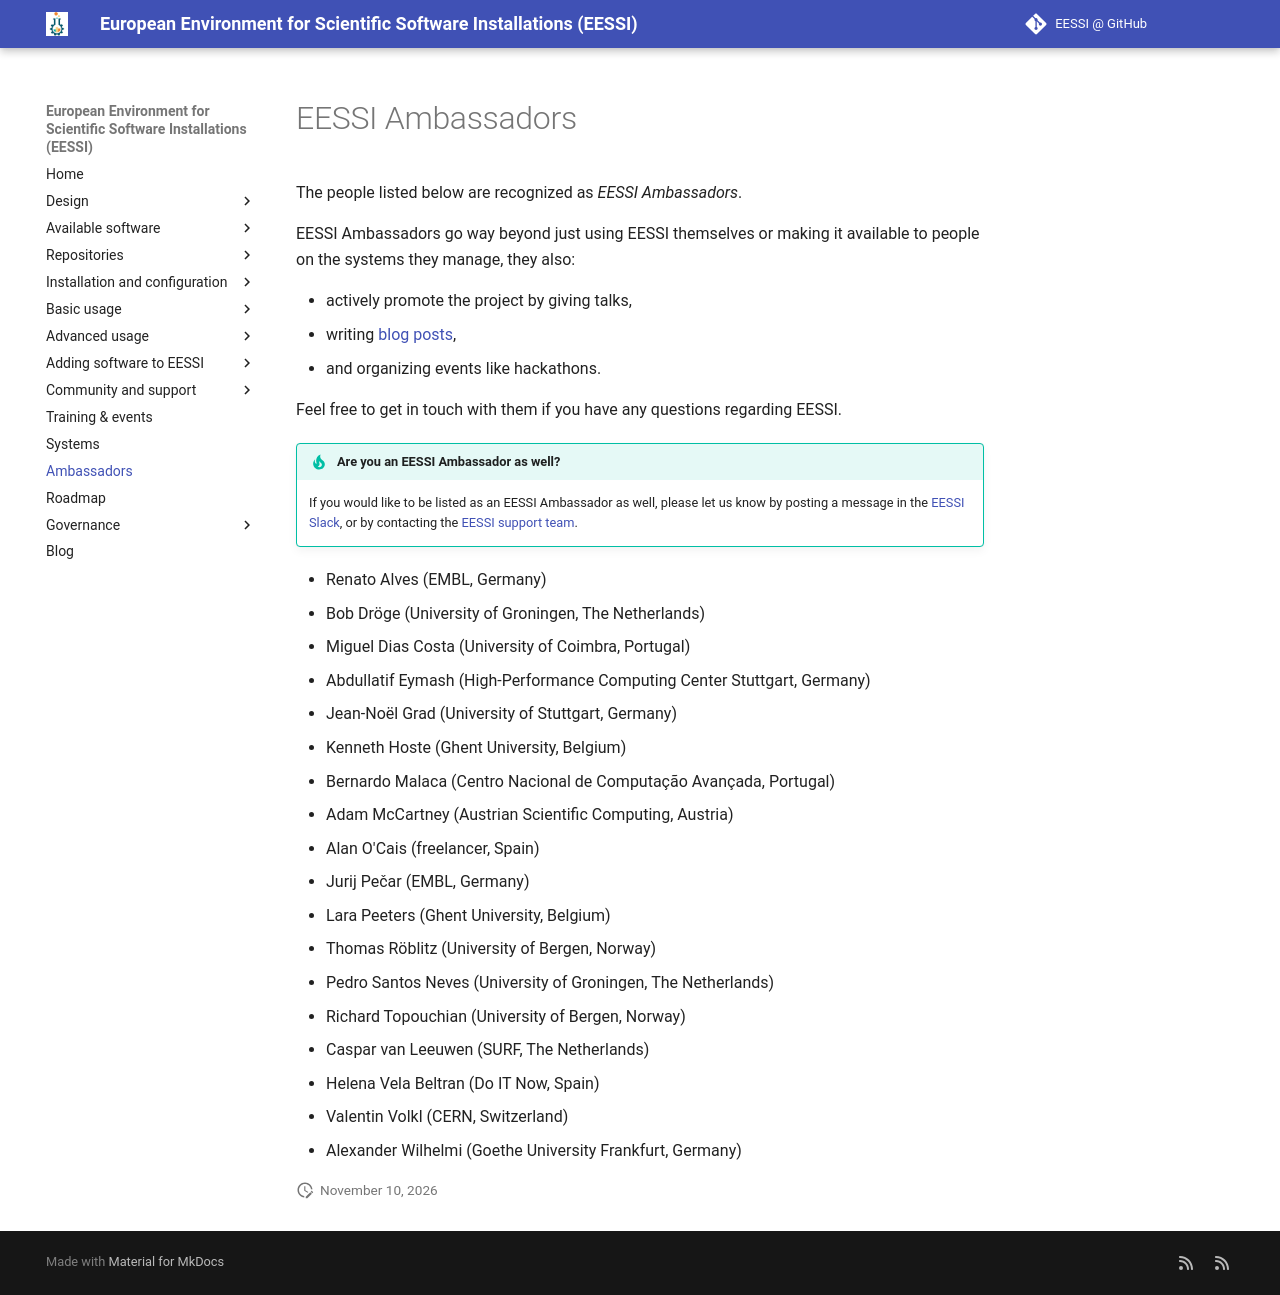

repository: EESSI/docs · page: ambassadors/index.html · generator: mkdocs

# EESSI Ambassadors

The people listed below are recognized as *EESSI Ambassadors*.

EESSI Ambassadors go way beyond just using EESSI themselves or making it available to people on the systems they manage,
they also:

* actively promote the project by giving talks,
* writing [blog posts](blog/index.md),
* and organizing events like hackathons.

Feel free to get in touch with them if you have any questions regarding EESSI.

!!! tip "Are you an EESSI Ambassador as well?"

    If you would like to be listed as an EESSI Ambassador as well,
    please let us know by posting a message in the [EESSI Slack](contact.md),
    or by contacting the [EESSI support team](support.md).

* Renato Alves (EMBL, Germany)
* Bob Dröge (University of Groningen, The Netherlands)
* Miguel Dias Costa (University of Coimbra, Portugal)
* Abdullatif Eymash (High-Performance Computing Center Stuttgart, Germany)
* Jean-Noël Grad (University of Stuttgart, Germany)
* Kenneth Hoste (Ghent University, Belgium)
* Bernardo Malaca (Centro Nacional de Computação Avançada, Portugal)
* Adam McCartney (Austrian Scientific Computing, Austria)
* Alan O'Cais (freelancer, Spain)
* Jurij Pečar (EMBL, Germany)
* Lara Peeters (Ghent University, Belgium)
* Thomas Röblitz (University of Bergen, Norway)
* Pedro Santos Neves (University of Groningen, The Netherlands)
* Richard Topouchian (University of Bergen, Norway)
* Caspar van Leeuwen (SURF, The Netherlands)
* Helena Vela Beltran (Do IT Now, Spain)
* Valentin Volkl (CERN, Switzerland)
* Alexander Wilhelmi (Goethe University Frankfurt, Germany)
